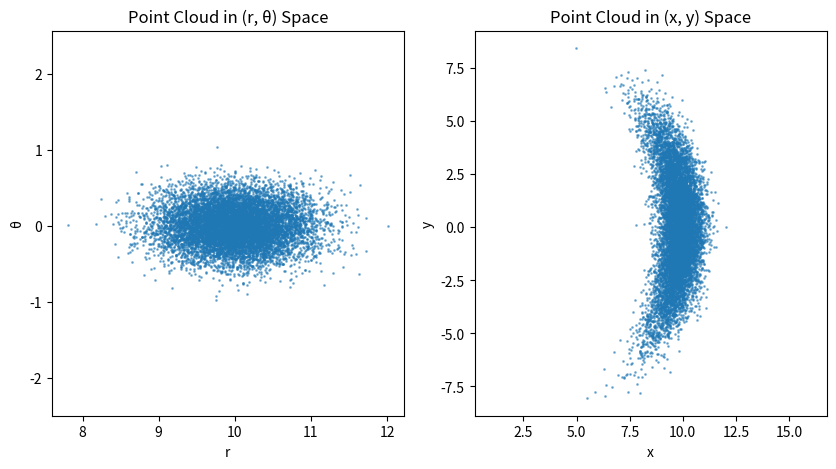
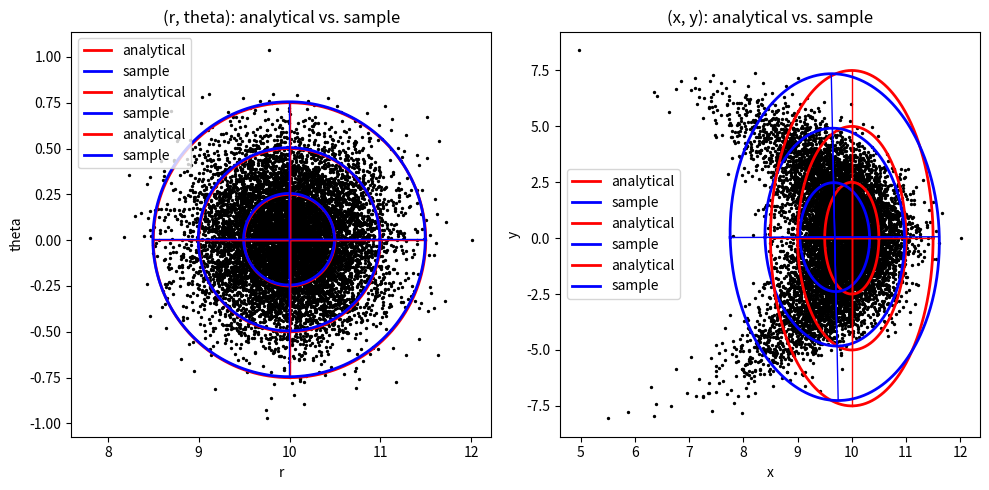
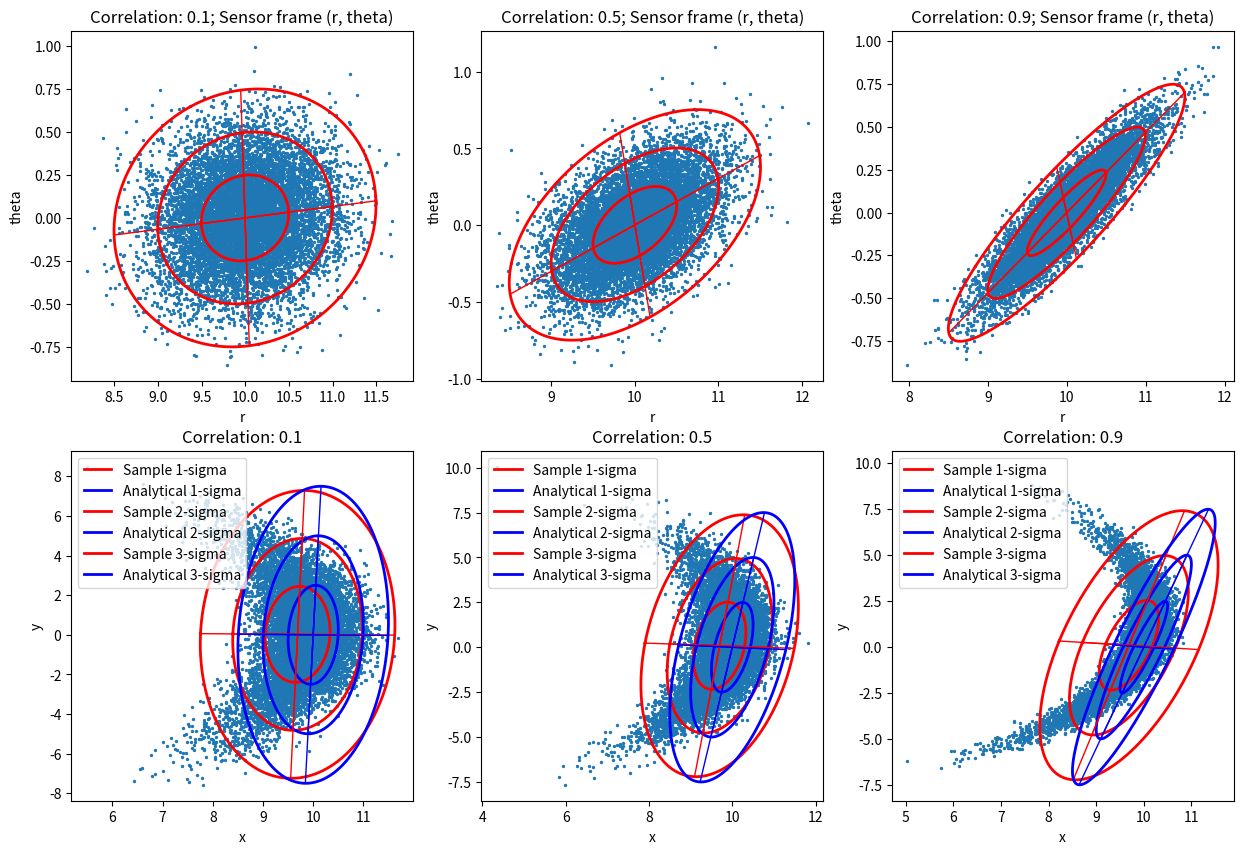

These figures' Python source, in order:
# In most SLAM or localization approaches, the noise characteristics of individual observations are linearized,
# resulting in a Gaussian covariance matrix. In this task, we explore the effects of the error introduced via linearization.
# Consider a robot sensor that observes range and bearing to nearby landmarks. In this case, the range error
# is relatively small, but the bearing error is large. We are interested in determining the (x, y) position of the
# beacon based on observations obtained by the robot at the origin (0, 0). For this problem, the robot does not move.
# Suppose you obtain a (range, bearing) observation with mean (10.0m, 0rad) whose range standard deviation is 0.5m, and 
# whose bearing standard deviation is 0.25rad. The noise in range and bearing measurements is Gaussian and independent.
# Use python to answer the following questions:

# Q 0:  Generate a function in python that will plot the n-sigma ellipse for a 2d-guassian distribution given
#       a mean vector and covariance matrix. Use the matlab file plotcov2d.m for reference. Try generating
#       10,000 samples from several different distributions (by varying the mean and covariance matrix) and
#       then plot the points and the covariance ellipse.

import numpy as np
import matplotlib.pyplot as plt

def plot_cov_2d(mean, cov, color='black', filled=False, ax=None, fillColor='blue', falpha=1.0, nsigma=1, label = None):
    '''
    Plot a 2D covariance ellipse.
    Input:
        mean: 2D mean vector
        cov: 2x2 covariance matrix
        color: color of the ellipse
        filled: whether the ellipse is filled (bool)
        fillColor: color of the fill
        falpha: alpha value for the fill
        nsigma: number of standard deviations to plot
    '''
    mean = np.asarray(mean, dtype=float)
    cov = np.asarray(cov, dtype=float)

    if ax is None:
        ax = plt.gca()
    D, V = np.linalg.eig(cov)
    
    lam1 = D.real[0]
    lam2 = D.real[1]
    v1 = V.real[:, 0]
    v2 = V.real[:, 1]
    if v1[0] == 0:
        theta = np.pi / 2
    else:
        theta = np.arctan2(v1[1], v1[0])
        
    a = nsigma * np.sqrt(max(lam1, 0))
    b = nsigma * np.sqrt(max(lam2, 0))
    
    num_points = 500
    ang = np.arange(num_points+1) * 2 * np.pi / num_points
    R = np.array([[np.cos(theta), -np.sin(theta)], 
                  [np.sin(theta), np.cos(theta)]])
    pts = mean[:, None] + R@np.vstack([a*np.cos(ang), b*np.sin(ang)])
    
    ax.plot(pts[0, :], pts[1, :], color=color, linewidth=2, label=label)
    
    if filled:
        ax.fill(pts[0, :], pts[1, :], color=fillColor, alpha=falpha)
    
    minor1, minor2 = mean-a*v1, mean+a*v1
    ax.plot([minor1[0], minor2[0]], [minor1[1], minor2[1]], color=color, linewidth=1)
    major1, major2 = mean-b*v2, mean+b*v2
    ax.plot([major1[0], major2[0]], [major1[1], major2[1]], color=color, linewidth=1)

#check function

# mean = np.array([4, 0])
# cov = np.array([[4, 1], [1, 1]])
# plot_cov_2d(mean, cov, filled=True, fillColor='blue', falpha=0.5)
# plt.show()
# plt.savefig('UPQ0.png')

# Q 1:  Generate and plot a point cloud representing 10,000 samples from the distribution over the position
#       of the beacon as measured in
#       i) the sensor frame, i.e. (r, θ) space, and
#       ii) the Cartesian (x, y) coordinate frame.
#       In other words, generate observations of (range, bearing) and project these points into (x, y). (Hint:
#       use the numpy.random.normal function).

N = 10000
r0, theta0 = 10.0, 0
sigma_r, sigma_theta = 0.5, 0.25
rand = np.random.default_rng(42)
r_samples = rand.normal(r0, sigma_r, N)
theta_samples = rand.normal(theta0, sigma_theta, N)
x_samples = r_samples * np.cos(theta_samples)
y_samples = r_samples * np.sin(theta_samples)

fig, axs = plt.subplots(1, 2, figsize=(10, 5))

axs[0].scatter(r_samples, theta_samples, s=1, alpha=0.5)
axs[0].set_xlabel('r')
axs[0].set_ylabel('θ')
axs[0].set_title('Point Cloud in (r, θ) Space')
axs[0].axis('equal')

axs[1].scatter(x_samples, y_samples, s=1, alpha=0.5)
axs[1].set_xlabel('x')
axs[1].set_ylabel('y')
axs[1].set_title('Point Cloud in (x, y) Space')
axs[1].axis('equal')

plt.savefig('UPQ1.png')
plt.show()


# Q 2:  What is the (linearized) covariance of the beacon position in (x, y) coordinates? In other words, write
#       the covariance of an observation in (x, y) coordinates in terms of the covariance of the observation
#       in (range, bearing) coordinates. The transformation is non-linear, so you will need to compute a
#       first-order approximation (Taylor expansion) of the transformation function. Make the appropriate
#       Jacobians easy to read in your source code, using comments if necessary.
import sympy as sp

r, theta = sp.symbols('r theta')
x = r * sp.cos(theta)
y = r * sp.sin(theta)

# The transformation from (r, θ) to (x, y) is:
# x = r * cos(θ)
# y = r * sin(θ)

J = sp.Matrix([[sp.diff(x, r), sp.diff(x, theta)],
              [sp.diff(y, r), sp.diff(y, theta)]])

print("Jacobian:\n")
sp.pprint(J)

sdev_r, sdev_theta = sp.symbols('sigma_r sigma_theta')

sig_rtheta = sp.Matrix([[sdev_r**2, 0], [0, sdev_theta**2]])
sig_rtheta_vals = sp.Matrix([[0.25, 0], [0, 0.0625]])

sig_xy_vals = J @ sig_rtheta_vals @ J.T
sig_xy = J @ sig_rtheta @ J.T
print("\nAnalytical covariance in (x, y) coordinates:\n")
sp.pprint(sp.simplify(sig_xy_vals))
print("\nAnalytical covariance in (x, y) coordinates (symbolic):\n")
sp.pprint(sp.simplify(sig_xy))

# Q 3:  Draw in red the 1-sigma, 2-sigma, and 3-sigma contours of the analytical (linearized) covariance ellipses, 
#       super-imposed over the point clouds generated in parts UP-Q1.i and UP-Q1.ii. Now overlay in
#       blue the actual covariance ellipses computed using sample-based expressions for the first and second
#       moments. Do they agree? Why or why not?

mean_rtheta_sample = np.array([r_samples.mean(), theta_samples.mean()])
sigma_rtheta_sample = np.array([[0.25, 0], [0, 0.0625]])

fig3, ax3 = plt.subplots(1, 2, figsize=(10, 5))
ax3[0].scatter(r_samples, theta_samples, c='black', s=2)
for n in [1, 2, 3]:
    plot_cov_2d(np.array([r0, theta0]), np.array([[0.25, 0], [0, 0.0625]]), color='red', ax=ax3[0], nsigma=n, label = 'analytical')
    plot_cov_2d(mean_rtheta_sample, sigma_rtheta_sample, color='blue', ax=ax3[0], nsigma=n, label='sample')
ax3[0].legend()
ax3[0].set_xlabel('r')
ax3[0].set_ylabel('theta')
ax3[0].set_title('(r, theta): analytical vs. sample')

x_mean = r0*np.cos(theta0)
y_mean = r0*np.sin(theta0)
xy_mean = np.array([x_mean, y_mean])

xy_sigma = np.array(
    sig_xy_vals.subs([(sdev_r, 0.5), (sdev_theta, 0.25), (r, r0), (theta, theta0)]).tolist(),
    dtype=float,
)

xy_sample_cov = np.cov(np.vstack([x_samples, y_samples]))
ax3[1].scatter(x_samples, y_samples, c='black', s=2)
for n in [1, 2, 3]:
    plot_cov_2d(xy_mean, xy_sigma, color='red', ax=ax3[1], nsigma=n, label='analytical')
    plot_cov_2d(np.array([x_samples.mean(), y_samples.mean()]), xy_sample_cov, color='blue', ax=ax3[1], nsigma=n, label='sample')
ax3[1].legend()
ax3[1].set_xlabel('x')
ax3[1].set_ylabel('y')
ax3[1].set_title('(x, y): analytical vs. sample')
plt.tight_layout()
plt.savefig('UPQ3.png')
plt.show()


# The r, theta analytical and sample ellipses are basically the same, whereas the xy ellipses differ.
# Reason for difference between analytical and sample covariance in xy is likely due to the fact that when
# transforming from (r, theta) to (x, y), the covariance structure changes due to the nonlinear transformation (making it non-gaussian).

# Q 4:From a purely theoretical perspective, assuming that the underlying process is truly Gaussian, we
# expect 39.35% of all samples to lie within the 1-sigma contour, 86.47% of samples to lie within the 2-
# sigma contour, and 98.89% to lie within the 3-sigma contour. (These frequencies were computed using
# the cumulative chi-square distribution for two degrees-of-freedom, i.e. χ^2_2. In python, you can do this
# using the scipy.stats.chi2 object and the chi2.cdf function evaluated at chi2.cdf(1, 2), chi2.cdf(4,2), and  chi2cdf(9, 2) 
# respectively.)
# Modify your software to count the samples falling within each (analytical) ellipse for parts UP-Q1.i
# and UP-Q1.ii. The error of a particular sample x, measured in “units” of sigma, is known as the Mahalanobis 
# distance, and can be computed as sqrt((x − µ)⊤Σ−1(x − µ)).

from scipy.stats import chi2

for n in [1, 2, 3]:
    theory = chi2.cdf(n**2, df=2)
    diff = np.vstack([r_samples - r0, theta_samples - theta0])
    inv_sigma = np.linalg.inv(np.array([[sigma_r**2, 0], [0, sigma_theta**2]], dtype=float))
    mahal_dist = np.sqrt(np.einsum('in,ij,jn->n', diff, inv_sigma, diff))
    count = np.sum(mahal_dist <= n)
    print(f"Number of samples within {n}-sigma contour for (r, theta): {count} (theoretical: {theory * len(r_samples):.2f})")
    print(f"Percentage of samples within {n}-sigma contour for (r, theta): {count / len(r_samples) * 100:.2f}% (theoretical: {theory * 100:.2f}%)")

for n in [1, 2, 3]:
    theory = chi2.cdf(n**2, df=2)
    diff = np.vstack([x_samples - x_mean, y_samples - y_mean])
    inv_sigma = np.linalg.inv(xy_sigma)
    mahal_dist = np.sqrt(np.einsum('in,ij,jn->n', diff, inv_sigma, diff))
    count = np.sum(mahal_dist <= n)
    print(f"Number of samples within {n}-sigma contour for (x, y): {count} (theoretical: {theory * len(x_samples):.2f})")
    print(f"Percentage of samples within {n}-sigma contour for (x, y): {count / len(x_samples) * 100:.2f}% (theoretical: {theory * 100:.2f}%)")

# Q 5: If the point samples were truly distributed as a Gaussian (clearly the (x, y) are not), your counts would
#       match the theoretically predicted values. Try varying the noise parameters: under what conditions do
#       the counts come close to matching the theoretically predicted values? What consequences to a state
#       estimation algorithm could these sorts of errors have?

# answer to Q 5: The counts come close to matching the predicted values when the noise parameters are small and the 
# number of samples is large. The consequences to a state estimation algorithm could be significant, 
# as errors in the covariance structure can lead to incorrect estimates of the state and its uncertainty.

# Q 6: Suppose now that the (range, bearing) measurements are not independent but instead jointly correlated under the following three scenarios:
#      a) ρrθ = 0.1,
#      b) ρrθ = 0.5,
#      c) ρrθ = 0.9.
#      Repeat UP-Q1 and UP-Q3. (Hint, use the Cholesky decomposition).

rho_vals = [0.1, 0.5, 0.9]

fig6, ax6 = plt.subplots(2, 3, figsize=(15, 10))

for col, rho in enumerate(rho_vals):
    # Generate correlated samples
    cov_matrix = np.array([[sigma_r**2, rho * sigma_r * sigma_theta], [rho * sigma_r * sigma_theta, sigma_theta**2]])
    chol = np.linalg.cholesky(cov_matrix)
    samples = chol@ np.random.randn(2, N) + np.array([r0, theta0]).reshape(-1, 1)
    r_samples = samples[0, :]
    theta_samples = samples[1, :]
    x_samples = r_samples*np.cos(theta_samples)
    y_samples = r_samples*np.sin(theta_samples)
    
    J_xy = np.array([
        [np.cos(theta0), -r0 * np.sin(theta0)],
        [np.sin(theta0), r0 * np.cos(theta0)]
    ], dtype=float)
    sig_xy_analytical = J_xy @ cov_matrix @ J_xy.T
    mean_xy_analytical = J_xy @ np.array([r0, theta0], dtype=float)
    print(f'Correlation: {rho}, Analytical covariance: \n{sig_xy_analytical}')
    mean_xy_sample = np.array([np.mean(x_samples), np.mean(y_samples)], dtype=float)
    sig_xy_sample = np.cov(np.vstack([x_samples, y_samples]))

    # Plot the samples
    ax6[0, col].scatter(r_samples, theta_samples, s=2)
    ax6[0, col].set_title(f'Correlation: {rho}; Sensor frame (r, theta)')
    ax6[0, col].set_xlabel('r')
    ax6[0, col].set_ylabel('theta')

    # Calculate and plot the contours
    for n in [1, 2, 3]:
        plot_cov_2d(np.array([r_samples.mean(), theta_samples.mean()]), cov_matrix, color = 'r', nsigma=n, ax=ax6[0, col])
    
    ax6[1, col].scatter(x_samples, y_samples, s=2)
    ax6[1, col].set_title(f'Correlation: {rho}')
    ax6[1, col].set_xlabel('x')
    ax6[1, col].set_ylabel('y')

    for n in [1, 2, 3]:
        plot_cov_2d(mean_xy_sample, sig_xy_sample, color = 'r', nsigma=n, ax=ax6[1, col], label = f'Sample {n}-sigma')
        plot_cov_2d(mean_xy_analytical, sig_xy_analytical, color = 'b', nsigma=n, ax=ax6[1, col], label = f'Analytical {n}-sigma')
        
    ax6[1, col].legend()
plt.savefig('UPQ6.png')
plt.show()
